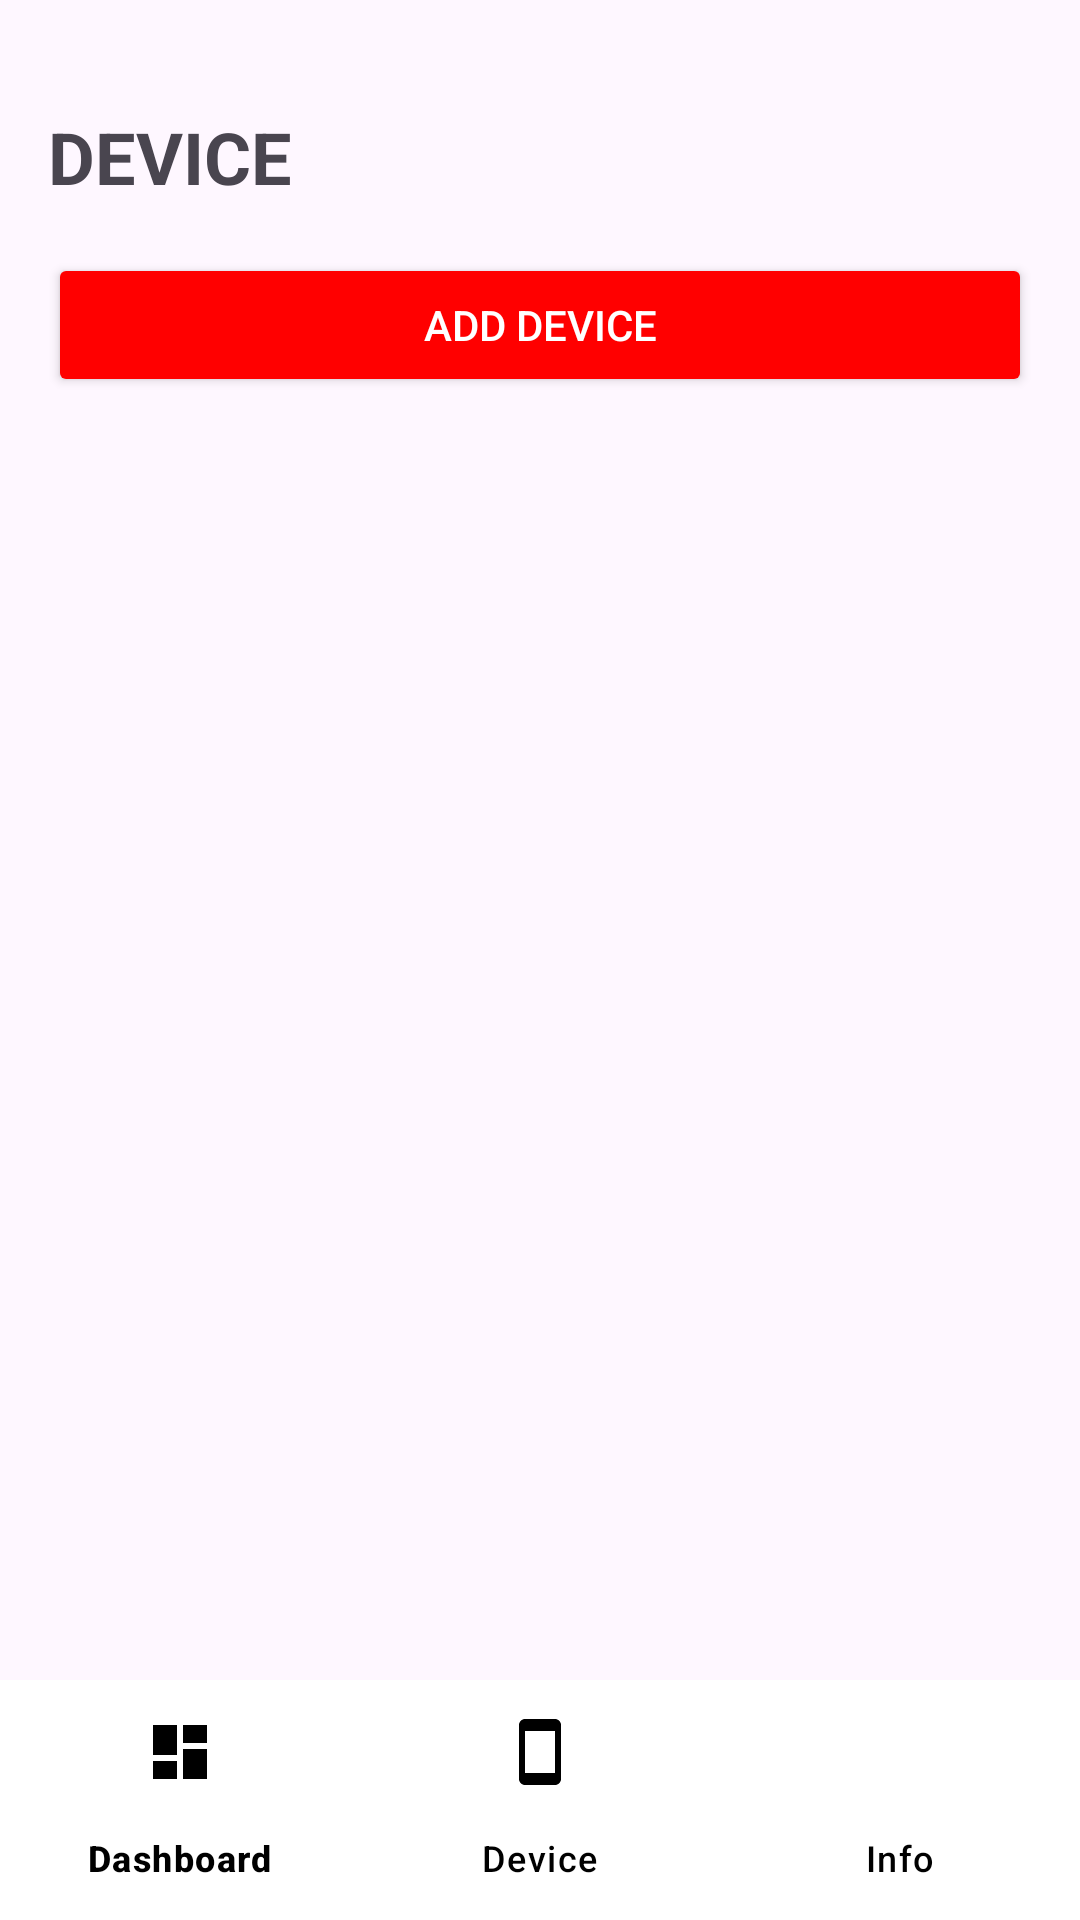

Here is an Android app screen rendered from its layout file. Give the layout XML and the strings, colors and styles it references.
<!-- AndroidManifest.xml: application theme Theme.SRAApp -->
<!-- res/layout/activity_device.xml -->
<?xml version="1.0" encoding="utf-8"?>
<androidx.constraintlayout.widget.ConstraintLayout
    xmlns:android="http://schemas.android.com/apk/res/android"
    xmlns:app="http://schemas.android.com/apk/res-auto"
    android:layout_width="match_parent"
    android:layout_height="match_parent">

    <LinearLayout
        android:layout_width="match_parent"
        android:layout_height="0dp"
        android:orientation="vertical"
        android:padding="16dp"
        app:layout_constraintTop_toTopOf="parent"
        app:layout_constraintBottom_toTopOf="@id/nav_view">

        
        <TextView
            android:id="@+id/titleText"
            android:layout_width="wrap_content"
            android:layout_height="wrap_content"
            android:text="DEVICE"
            android:textSize="24sp"
            android:textStyle="bold"
            android:layout_marginTop="20dp"
            android:layout_marginBottom="16dp"
            app:layout_constraintTop_toTopOf="parent"
            app:layout_constraintStart_toStartOf="parent"
            app:layout_constraintEnd_toEndOf="parent" />

        
        <Button
            android:id="@+id/addDeviceButton"
            android:layout_width="match_parent"
            android:layout_height="wrap_content"
            android:text="ADD DEVICE"
            android:backgroundTint="#FF0000"
            android:textColor="#FFFFFF"
            android:layout_marginBottom="16dp"/>

        
        <androidx.recyclerview.widget.RecyclerView
            android:id="@+id/deviceRecyclerView"
            android:layout_width="match_parent"
            android:layout_height="0dp"
            android:layout_weight="1"
            android:scrollbars="vertical"/>

    </LinearLayout>

    <com.google.android.material.bottomnavigation.BottomNavigationView
        android:id="@+id/nav_view"
        android:layout_width="0dp"
        android:layout_height="wrap_content"
        android:background="@color/white"
        app:layout_constraintBottom_toBottomOf="parent"
        app:layout_constraintLeft_toLeftOf="parent"
        app:layout_constraintRight_toRightOf="parent"
        app:menu="@menu/bottom_nav_menu"
        app:itemIconTint="@color/black"
        app:itemTextColor="@color/black"/>

</androidx.constraintlayout.widget.ConstraintLayout>
<!-- resources referenced by this layout -->
<resources>
  <color name="black">#FF000000</color>
  <color name="white">#FFFFFFFF</color>
  <style name="Theme.SRAApp" parent="Base.Theme.SRAApp" />
  <style name="Base.Theme.SRAApp" parent="Theme.Material3.DayNight.NoActionBar">
          
          
      </style>
</resources>
